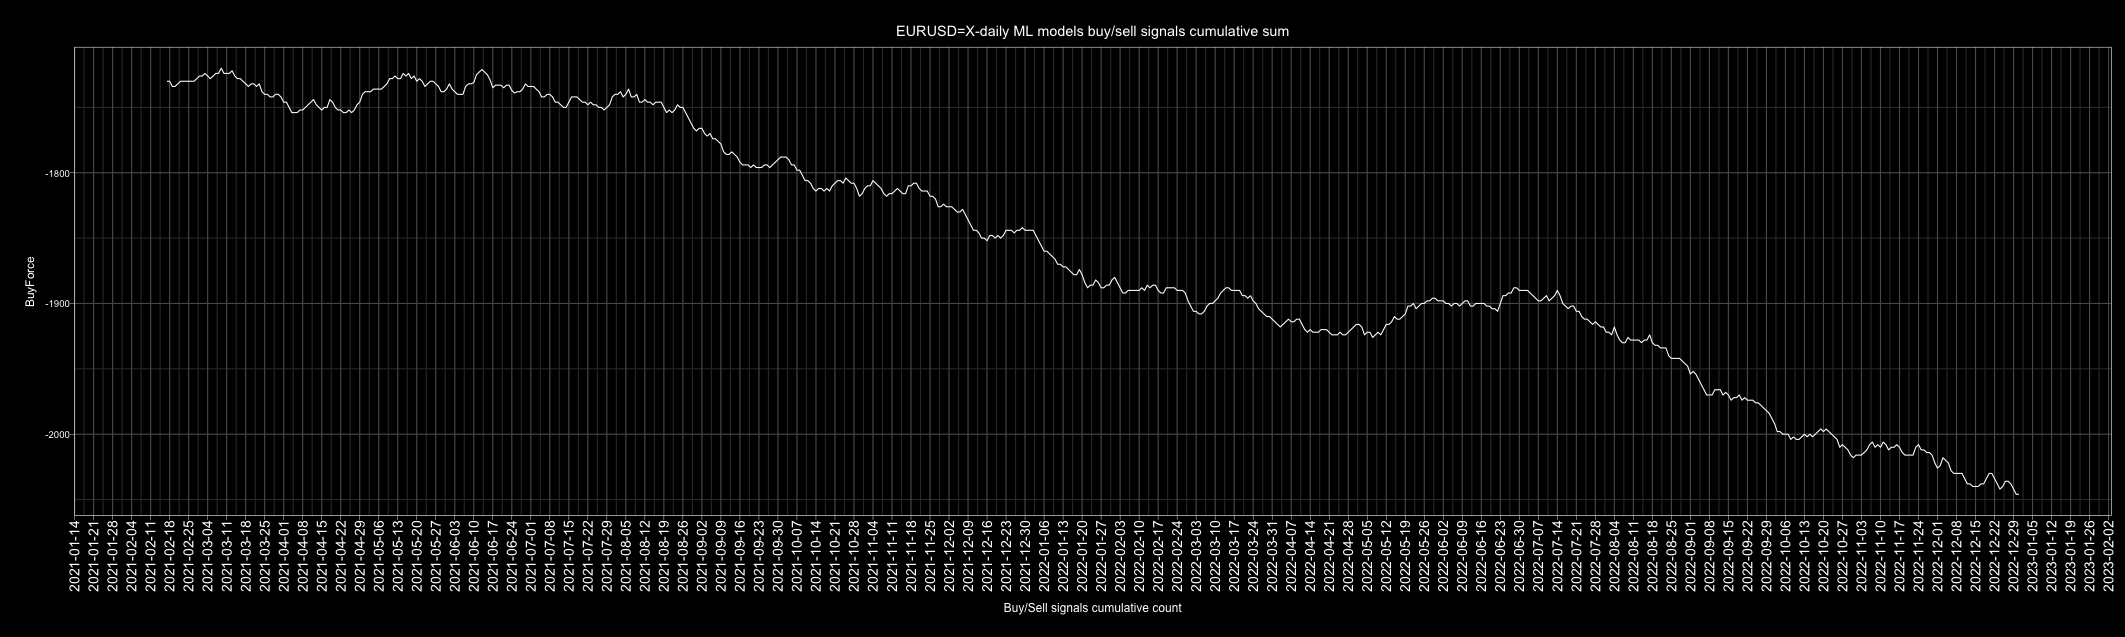

The file beside this chart, header and first rows:
Date, buy, sell, Action, ActionID
2010-01-01, 4, 2, buy, 1
2010-01-02, 4, 2, buy, 1
2010-01-03, 3, 3, buy, 1
2010-01-04, 6, 0, buy, 1
2010-01-05, 2, 4, sell, 0
2010-01-06, 0, 6, sell, 0
2010-01-07, 2, 4, sell, 0
2010-01-08, 5, 1, buy, 1
2010-01-09, 4, 2, buy, 1
2010-01-10, 4, 2, buy, 1
2010-01-11, 5, 1, buy, 1
2010-01-12, 1, 5, sell, 0
2010-01-13, 5, 1, buy, 1
2010-01-14, 0, 6, sell, 0
2010-01-15, 1, 5, sell, 0
2010-01-16, 1, 5, sell, 0
2010-01-17, 1, 5, sell, 0
2010-01-18, 0, 6, sell, 0
2010-01-19, 0, 6, sell, 0
2010-01-20, 0, 6, sell, 0
2010-01-21, 1, 5, sell, 0
2010-01-22, 1, 5, sell, 0
2010-01-23, 3, 3, buy, 1
2010-01-24, 5, 1, buy, 1
2010-01-25, 3, 3, buy, 1
2010-01-26, 0, 6, sell, 0
2010-01-27, 0, 6, sell, 0
2010-01-28, 0, 6, sell, 0
2010-01-29, 0, 6, sell, 0
2010-01-30, 0, 6, sell, 0
2010-01-31, 3, 3, buy, 1
2010-02-01, 6, 0, buy, 1
2010-02-02, 5, 1, buy, 1
2010-02-03, 1, 5, sell, 0
2010-02-04, 0, 6, sell, 0
2010-02-05, 1, 5, sell, 0
2010-02-06, 2, 4, sell, 0
2010-02-07, 4, 2, buy, 1
2010-02-08, 4, 2, buy, 1
2010-02-09, 5, 1, buy, 1
2010-02-10, 0, 6, sell, 0
2010-02-11, 0, 6, sell, 0
2010-02-12, 0, 6, sell, 0
2010-02-13, 1, 5, sell, 0
2010-02-14, 1, 5, sell, 0
2010-02-15, 3, 3, buy, 1
2010-02-16, 6, 0, buy, 1
2010-02-17, 2, 4, sell, 0
2010-02-18, 0, 6, sell, 0
2010-02-19, 5, 1, buy, 1
2010-02-20, 3, 3, buy, 1
2010-02-21, 1, 5, sell, 0
2010-02-22, 1, 5, sell, 0
2010-02-23, 0, 6, sell, 0
2010-02-24, 5, 1, buy, 1
2010-02-25, 0, 6, sell, 0
2010-02-26, 6, 0, buy, 1
2010-02-27, 2, 4, sell, 0
2010-02-28, 3, 3, buy, 1
2010-03-01, 0, 6, sell, 0
... 4,688 more rows
